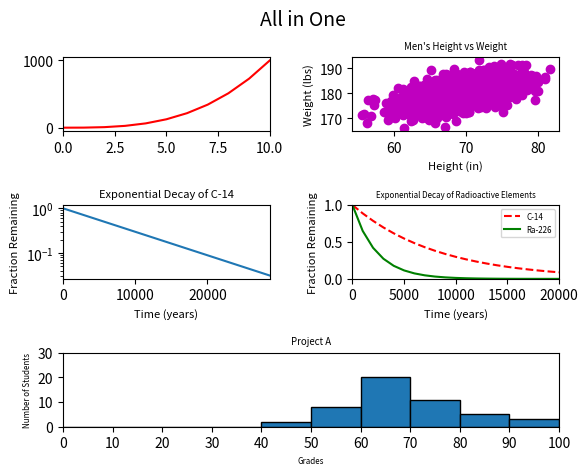

Recreate this plot in Python.
#!/usr/bin/env python3
import numpy as np
import matplotlib.pyplot as plt
import matplotlib.gridspec as gridspec

y0 = np.arange(0, 11) ** 3

mean = [69, 0]
cov = [[15, 8], [8, 15]]
np.random.seed(5)
x1, y1 = np.random.multivariate_normal(mean, cov, 2000).T
y1 += 180

x2 = np.arange(0, 28651, 5730)
r2 = np.log(0.5)
t2 = 5730
y2 = np.exp((r2 / t2) * x2)

x3 = np.arange(0, 21000, 1000)
r3 = np.log(0.5)
t31 = 5730
t32 = 1600
y31 = np.exp((r3 / t31) * x3)
y32 = np.exp((r3 / t32) * x3)

np.random.seed(5)
student_grades = np.random.normal(68, 15, 50)

# your code here
fig = plt.figure()
fig.suptitle("All in One", fontsize=14)
grid = gridspec.GridSpec(nrows=3, ncols=2, hspace=1.0, wspace=0.4)

# figure task 0
ax0 = fig.add_subplot(grid[0, 0])
ax0.plot(y0, color='red')
ax0.set(xlim=(0, len(y0)-1))

# figure task 1
ax1 = fig.add_subplot(grid[0, 1])
ax1.plot(x1, y1, 'om')
ax1.set_title('Men\'s Height vs Weight', fontsize='x-small')
ax1.set_xlabel('Height (in)', fontsize=8)
ax1.set_ylabel('Weight (lbs)', fontsize=8)

# figure task 2
ax2 = fig.add_subplot(grid[1, 0])
ax2.set_xlabel('Time (years)', fontsize=8)
ax2.set_ylabel('Fraction Remaining', fontsize=8)
# title
ax2.set_title('Exponential Decay of C-14', fontsize=8)
# scale for y-axis
ax2.set(yscale=('log'))
# range for x-axis
ax2.set(xlim=(0, 28650))
ax2.plot(x2, y2)

# figure task 3
ax3 = fig.add_subplot(grid[1, 1])
ax3.plot(x3, y31, '--r', label='C-14')
ax3.plot(x3, y32, 'g', label='Ra-226')
ax3.legend(fontsize='xx-small')
ax3.set_xlabel('Time (years)', fontsize=8)
ax3.set_ylabel('Fraction Remaining', fontsize=8)
ax3.set_title('Exponential Decay of Radioactive Elements', fontsize='xx-small')
ax3.set(xlim=(0, 20000))
ax3.set(ylim=(0, 1))

#figure task 4
ax4 = fig.add_subplot(grid[2:, :])
num_bins = list(range(0,101,10))
# histogram of data
ax4.hist(student_grades, num_bins, edgecolor='black')
ax4.set(xlim=(0,100))
ax4.set(ylim=(0,30))
ax4.set_xticks(num_bins)
ax4.set_yticks(np.arange(0, 31, 10))
ax4.set_ylabel('Number of Students', fontsize='xx-small')
ax4.set_xlabel('Grades', fontsize='xx-small')
ax4.set_title('Project A', fontsize='x-small')


plt.show()
